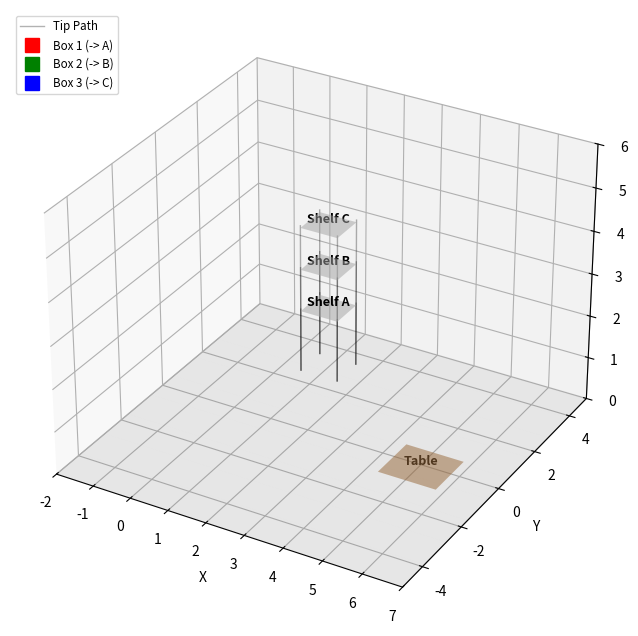

Write the Python code that produced this figure.
import numpy as np
import matplotlib.pyplot as plt
from mpl_toolkits.mplot3d import Axes3D
from matplotlib.animation import FuncAnimation
from scipy.optimize import minimize

# ==========================================
# 1. ROBOT PARAMETERS
# ==========================================
L_base_x = 2.0  
L_base_z = 2.0
L_arm1 = 2.0
L_arm2 = 2.0

# ==========================================
# 2. KINEMATICS FUNCTIONS
# ==========================================

def dh_transform(a, alpha, d, theta):
    ct, st = np.cos(theta), np.sin(theta)
    ca, sa = np.cos(alpha), np.sin(alpha)
    return np.array([
        [ct, -st*ca,  st*sa, a*ct],
        [st,  ct*ca, -ct*sa, a*st],
        [0,      sa,     ca,    d],
        [0,       0,      0,    1]
    ])

def forward_kinematics(q, return_all=False):
    t1, t2, t3, d4 = q
    
    # Base -> Shoulder
    T01 = dh_transform(a=L_base_x, alpha=0, d=L_base_z, theta=t1)
    # Shoulder -> Elbow (Twist Z -> Y)
    T12 = dh_transform(a=L_arm1, alpha=-np.pi/2, d=0, theta=t2)
    # Elbow -> Housing (Twist Y -> -Z)
    T23 = dh_transform(a=L_arm2, alpha=-np.pi/2, d=0, theta=t3)
    # Housing -> Tip (Extension along -Z)
    T34 = dh_transform(a=0, alpha=0, d=d4, theta=0)
    
    T02 = T01 @ T12
    T03 = T02 @ T23
    T04 = T03 @ T34
    
    if return_all:
        return [np.eye(4), T01, T02, T03, T04]
    else:
        return T04[:3, 3]

def inverse_kinematics_numerical(target_pos, seed_q):
    def cost_function(q):
        current_tip = forward_kinematics(q)
        pos_error = np.linalg.norm(current_tip - target_pos)
        pitch_cost = 0.05 * (q[2]**2) # Keep J3 flat if possible
        return pos_error + pitch_cost

    bounds = ((-np.pi, np.pi), (-np.pi, np.pi), (-np.pi/2, np.pi/2), (0.0, 3.5))
    result = minimize(cost_function, seed_q, bounds=bounds, method='SLSQP', tol=1e-5)
    return result.x

# ==========================================
# 3. TRAJECTORY GENERATION
# ==========================================

targets = {
    'Home': np.array([5.0, 0.0, 0.0]), 
    # 'A':    np.array([4.0, 2.0, 1.5]), 
    # 'B':    np.array([3.0, -2.0, 2.5]),
    'A':    np.array([1.0, 3.0, 1.5]),
    'B':    np.array([1.0, 3.0, 2.5]),
    'C':    np.array([1.0, 3.0, 3.5])   
}

# Explicit sequence: Home -> A -> Home -> B -> Home -> C -> Home
sequence = ['Home', 'A', 'Home', 'B', 'Home', 'C', 'Home']

full_trajectory_q = []
current_q = np.array([0.0, 0.0, 0.0, 2.0]) 
steps_per_move = 40 

print("Generating Trajectory...")
for i in range(len(sequence) - 1):
    start_target = targets[sequence[i]]
    end_target = targets[sequence[i+1]]
    
    # Linear interpolation
    for t in np.linspace(0, 1, steps_per_move):
        target_p = start_target + (end_target - start_target) * t
        sol_q = inverse_kinematics_numerical(target_p, current_q)
        full_trajectory_q.append(sol_q)
        current_q = sol_q

full_trajectory_q = np.array(full_trajectory_q)
total_frames = len(full_trajectory_q)
print(f"Trajectory Ready: {total_frames} frames.")

# ==========================================
# 4. ANIMATION SETUP
# ==========================================
fig = plt.figure(figsize=(10, 8))
ax = fig.add_subplot(111, projection='3d')

# Robot Visuals
robot_lines = [ax.plot([], [], [], lw=4, marker='o', solid_capstyle='round')[0] for _ in range(4)]
trace_line, = ax.plot([], [], [], 'k-', lw=1, alpha=0.3, label='Tip Path')

# Box Visuals
box1_plot, = ax.plot([], [], [], linestyle='None', marker='s', markersize=10, color='red', label='Box 1 (-> A)')
box2_plot, = ax.plot([], [], [], linestyle='None', marker='s', markersize=10, color='green', label='Box 2 (-> B)')
box3_plot, = ax.plot([], [], [], linestyle='None', marker='s', markersize=10, color='blue', label='Box 3 (-> C)')

link_colors = ['#333333', '#1f77b4', '#ff7f0e', '#9467bd']

# --- DRAW ENVIRONMENT ---
def draw_plate(ax, center, size, color, label=None):
    """Helper to draw a flat plate at a specific location"""
    x_c, y_c, z_c = center
    width, length = size
    
    # Corners
    x = [x_c - width/2, x_c + width/2]
    y = [y_c - length/2, y_c + length/2]
    X, Y = np.meshgrid(x, y)
    Z = np.full_like(X, z_c - 0.05) # Draw slightly below target Z so box sits on top
    
    surf = ax.plot_surface(X, Y, Z, color=color, alpha=0.5, shade=True)
    
    # Add legs for shelves to ground (visual candy)
    if z_c > 0.1:
        ax.plot([x_c - width/2, x_c - width/2], [y_c - length/2, y_c - length/2], [0, z_c], 'k-', lw=1, alpha=0.3)
        ax.plot([x_c + width/2, x_c + width/2], [y_c - length/2, y_c - length/2], [0, z_c], 'k-', lw=1, alpha=0.3)
        ax.plot([x_c - width/2, x_c - width/2], [y_c + length/2, y_c + length/2], [0, z_c], 'k-', lw=1, alpha=0.3)
        ax.plot([x_c + width/2, x_c + width/2], [y_c + length/2, y_c + length/2], [0, z_c], 'k-', lw=1, alpha=0.3)
    
    if label:
        ax.text(x_c, y_c, z_c, label, fontsize=9, fontweight='bold', ha='center')

# Draw Table at Home
draw_plate(ax, targets['Home'], (1.5, 1.5), 'peru', "Table")

# Draw Shelves
draw_plate(ax, targets['A'], (1.0, 1.0), 'lightgray', "Shelf A")
draw_plate(ax, targets['B'], (1.0, 1.0), 'lightgray', "Shelf B")
draw_plate(ax, targets['C'], (1.0, 1.0), 'lightgray', "Shelf C")

# ------------------------

def init():
    for line in robot_lines:
        line.set_data([], [])
        line.set_3d_properties([])
    trace_line.set_data([], [])
    trace_line.set_3d_properties([])
    box1_plot.set_data([], [])
    box1_plot.set_3d_properties([])
    box2_plot.set_data([], [])
    box2_plot.set_3d_properties([])
    box3_plot.set_data([], [])
    box3_plot.set_3d_properties([])
    return robot_lines + [trace_line, box1_plot, box2_plot, box3_plot]

trace_x, trace_y, trace_z = [], [], []

def animate(frame_idx):
    q = full_trajectory_q[frame_idx]
    
    # --- 1. Update Robot ---
    frames = forward_kinematics(q, return_all=True)
    coords = np.array([f[:3, 3] for f in frames])
    tip_pos = coords[-1]
    
    for j in range(4):
        robot_lines[j].set_data([coords[j,0], coords[j+1,0]], [coords[j,1], coords[j+1,1]])
        robot_lines[j].set_3d_properties([coords[j,2], coords[j+1,2]])
        robot_lines[j].set_color(link_colors[j])
        
    # Trace
    trace_x.append(tip_pos[0])
    trace_y.append(tip_pos[1])
    trace_z.append(tip_pos[2])
    trace_line.set_data(trace_x, trace_y)
    trace_line.set_3d_properties(trace_z)

    # --- 2. Update Box Logic ---
    segment = frame_idx // steps_per_move
    if segment >= 6: segment = 5 

    # --- Box 1 Logic ---
    if segment == 0:
        b1_current = tip_pos # Carrying
    else:
        b1_current = targets['A'] # Dropped
    
    # --- Box 2 Logic ---
    b2_visible = True
    if segment < 2:
        b2_visible = False 
        b2_current = targets['Home']
    elif segment == 2:
        b2_current = tip_pos # Carrying
    else:
        b2_current = targets['B'] # Dropped

    # --- Box 3 Logic ---
    b3_visible = True
    if segment < 4:
        b3_visible = False 
        b3_current = targets['Home']
    elif segment == 4:
        b3_current = tip_pos # Carrying
    else:
        b3_current = targets['C'] # Dropped

    # Update Box Plots
    box1_plot.set_data([b1_current[0]], [b1_current[1]])
    box1_plot.set_3d_properties([b1_current[2]])

    if b2_visible:
        box2_plot.set_data([b2_current[0]], [b2_current[1]])
        box2_plot.set_3d_properties([b2_current[2]])
    else:
        box2_plot.set_data([], [])
        box2_plot.set_3d_properties([])

    if b3_visible:
        box3_plot.set_data([b3_current[0]], [b3_current[1]])
        box3_plot.set_3d_properties([b3_current[2]])
    else:
        box3_plot.set_data([], [])
        box3_plot.set_3d_properties([])

    stage_text = sequence[segment+1] if segment+1 < len(sequence) else "Done"
    ax.set_title(f"Placing on Shelves | Next: {stage_text}")
    
    return robot_lines + [trace_line, box1_plot, box2_plot, box3_plot]

# Setup Scene
ax.set_xlim(-2, 7)
ax.set_ylim(-5, 5)
ax.set_zlim(0, 6)
ax.set_xlabel('X')
ax.set_ylabel('Y')
ax.set_zlabel('Z')

ax.legend(loc='upper left', fontsize='small')

# Ground
xx, yy = np.meshgrid(np.linspace(-2, 7, 10), np.linspace(-5, 5, 10))
ax.plot_surface(xx, yy, np.zeros_like(xx), alpha=0.1, color='gray')

ani = FuncAnimation(fig, animate, frames=total_frames, init_func=init, interval=30, blit=False)
plt.show()
